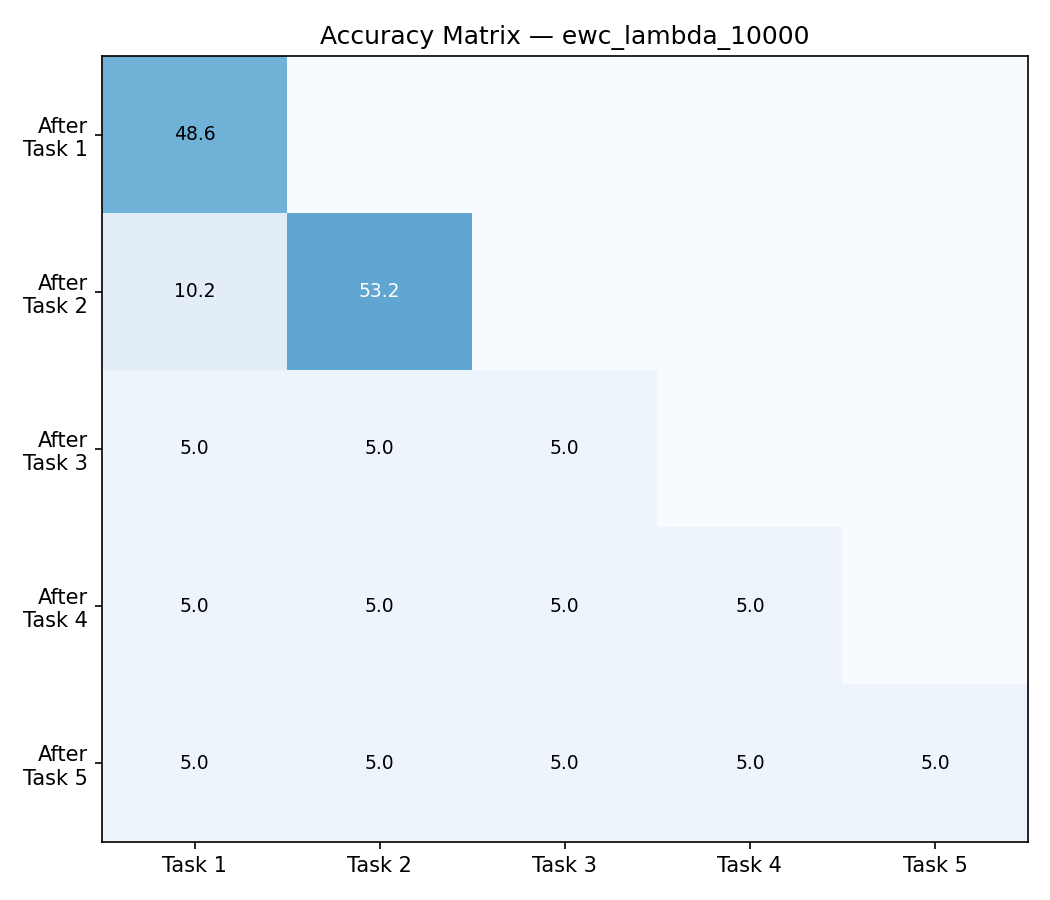

The file beside this chart, header and first rows:
# Task1, Task2, Task3, Task4, Task5
48.60, 0.00, 0.00, 0.00, 0.00
10.25, 53.20, 0.00, 0.00, 0.00
5.00, 5.00, 5.00, 0.00, 0.00
5.00, 5.00, 5.00, 5.00, 0.00
5.00, 5.00, 5.00, 5.00, 5.00
